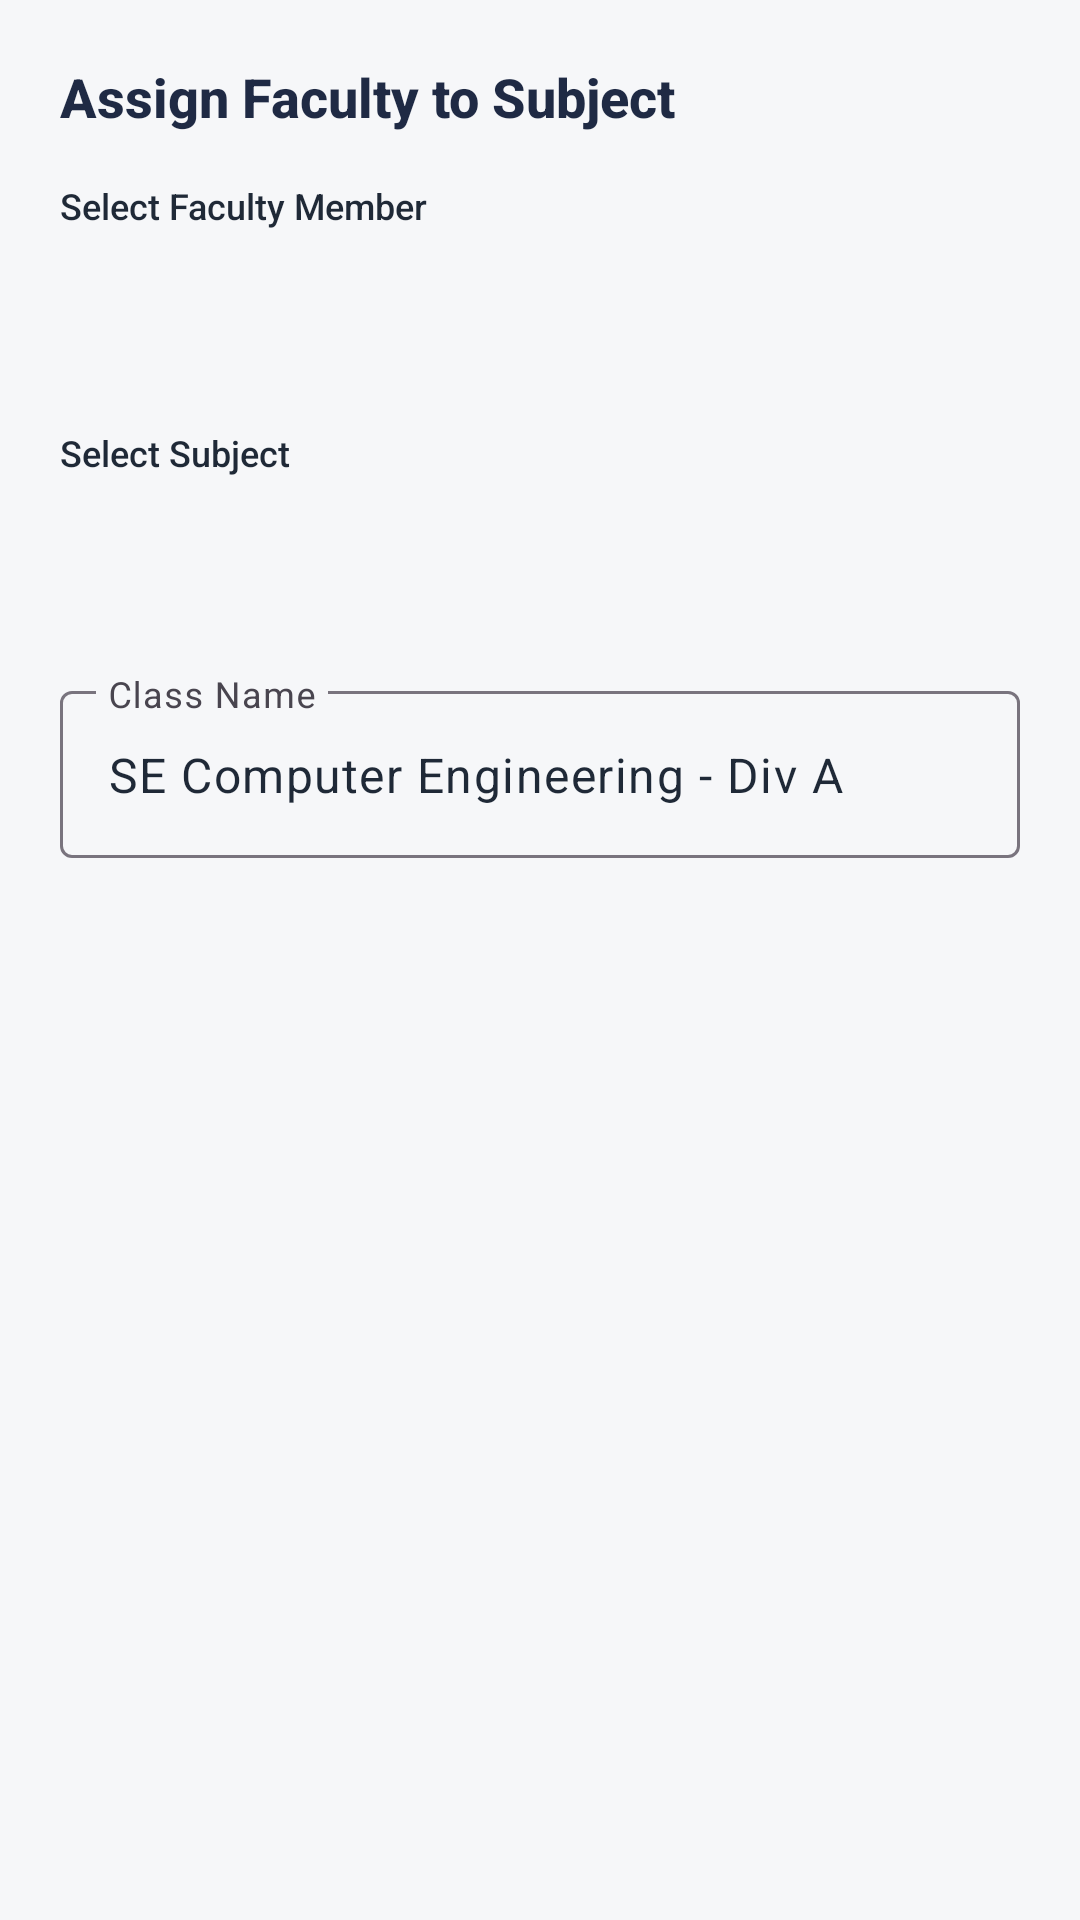

Layout XML and referenced resources for this Android screen:
<!-- AndroidManifest.xml: application theme Theme.EduTrack -->
<!-- res/layout/dialog_admin_assign.xml -->
<?xml version="1.0" encoding="utf-8"?>
<LinearLayout xmlns:android="http://schemas.android.com/apk/res/android"
    xmlns:app="http://schemas.android.com/apk/res-auto"
    android:layout_width="match_parent"
    android:layout_height="wrap_content"
    android:orientation="vertical"
    android:padding="20dp">

    <TextView
        android:layout_width="wrap_content"
        android:layout_height="wrap_content"
        android:layout_marginBottom="16dp"
        android:fontFamily="sans-serif-medium"
        android:text="Assign Faculty to Subject"
        android:textColor="@color/primary"
        android:textSize="18sp"
        android:textStyle="bold" />

    <TextView
        android:layout_width="wrap_content"
        android:layout_height="wrap_content"
        android:fontFamily="sans-serif-medium"
        android:text="Select Faculty Member"
        android:textColor="@color/text_primary"
        android:textSize="12sp" />

    <Spinner
        android:id="@+id/spinnerAssignFaculty"
        android:layout_width="match_parent"
        android:layout_height="48dp"
        android:layout_marginTop="6dp"
        android:layout_marginBottom="12dp"
        android:background="@drawable/bg_card"
        android:paddingStart="12dp"
        android:paddingEnd="12dp" />

    <TextView
        android:layout_width="wrap_content"
        android:layout_height="wrap_content"
        android:fontFamily="sans-serif-medium"
        android:text="Select Subject"
        android:textColor="@color/text_primary"
        android:textSize="12sp" />

    <Spinner
        android:id="@+id/spinnerAssignSubject"
        android:layout_width="match_parent"
        android:layout_height="48dp"
        android:layout_marginTop="6dp"
        android:layout_marginBottom="12dp"
        android:background="@drawable/bg_card"
        android:paddingStart="12dp"
        android:paddingEnd="12dp" />

    <com.google.android.material.textfield.TextInputLayout
        style="@style/Widget.Material3.TextInputLayout.OutlinedBox"
        android:layout_width="match_parent"
        android:layout_height="wrap_content"
        android:hint="Class Name">

        <com.google.android.material.textfield.TextInputEditText
            android:id="@+id/etAssignClass"
            android:layout_width="match_parent"
            android:layout_height="wrap_content"
            android:text="SE Computer Engineering - Div A" />
    </com.google.android.material.textfield.TextInputLayout>

</LinearLayout>
<!-- resources referenced by this layout -->
<resources>
  <color name="primary">#1F2A44</color>
  <color name="text_primary">#1F2937</color>
  <style name="Theme.EduTrack" parent="Theme.Material3.Light.NoActionBar">
          
          <item name="colorPrimary">@color/primary</item>
          <item name="colorOnPrimary">@color/text_on_primary</item>
          <item name="colorPrimaryContainer">@color/primary_light</item>
          <item name="colorOnPrimaryContainer">@color/white</item>
  
          
          <item name="colorSecondary">@color/accent</item>
          <item name="colorOnSecondary">@color/primary</item>
          <item name="colorSecondaryContainer">@color/accent_light</item>
  
          
          <item name="android:colorBackground">@color/background</item>
          <item name="colorSurface">@color/surface</item>
          <item name="colorOnSurface">@color/text_primary</item>
  
          
          <item name="android:statusBarColor">@color/primary</item>
          <item name="android:windowLightStatusBar">false</item>
      </style>
  <color name="text_on_primary">#FFFFFF</color>
  <color name="primary_light">#2E3E63</color>
  <color name="white">#FFFFFF</color>
  <color name="accent">#E0A526</color>
  <color name="accent_light">#FFF4D9</color>
  <color name="background">#F6F7F9</color>
  <color name="surface">#FFFFFF</color>
</resources>
